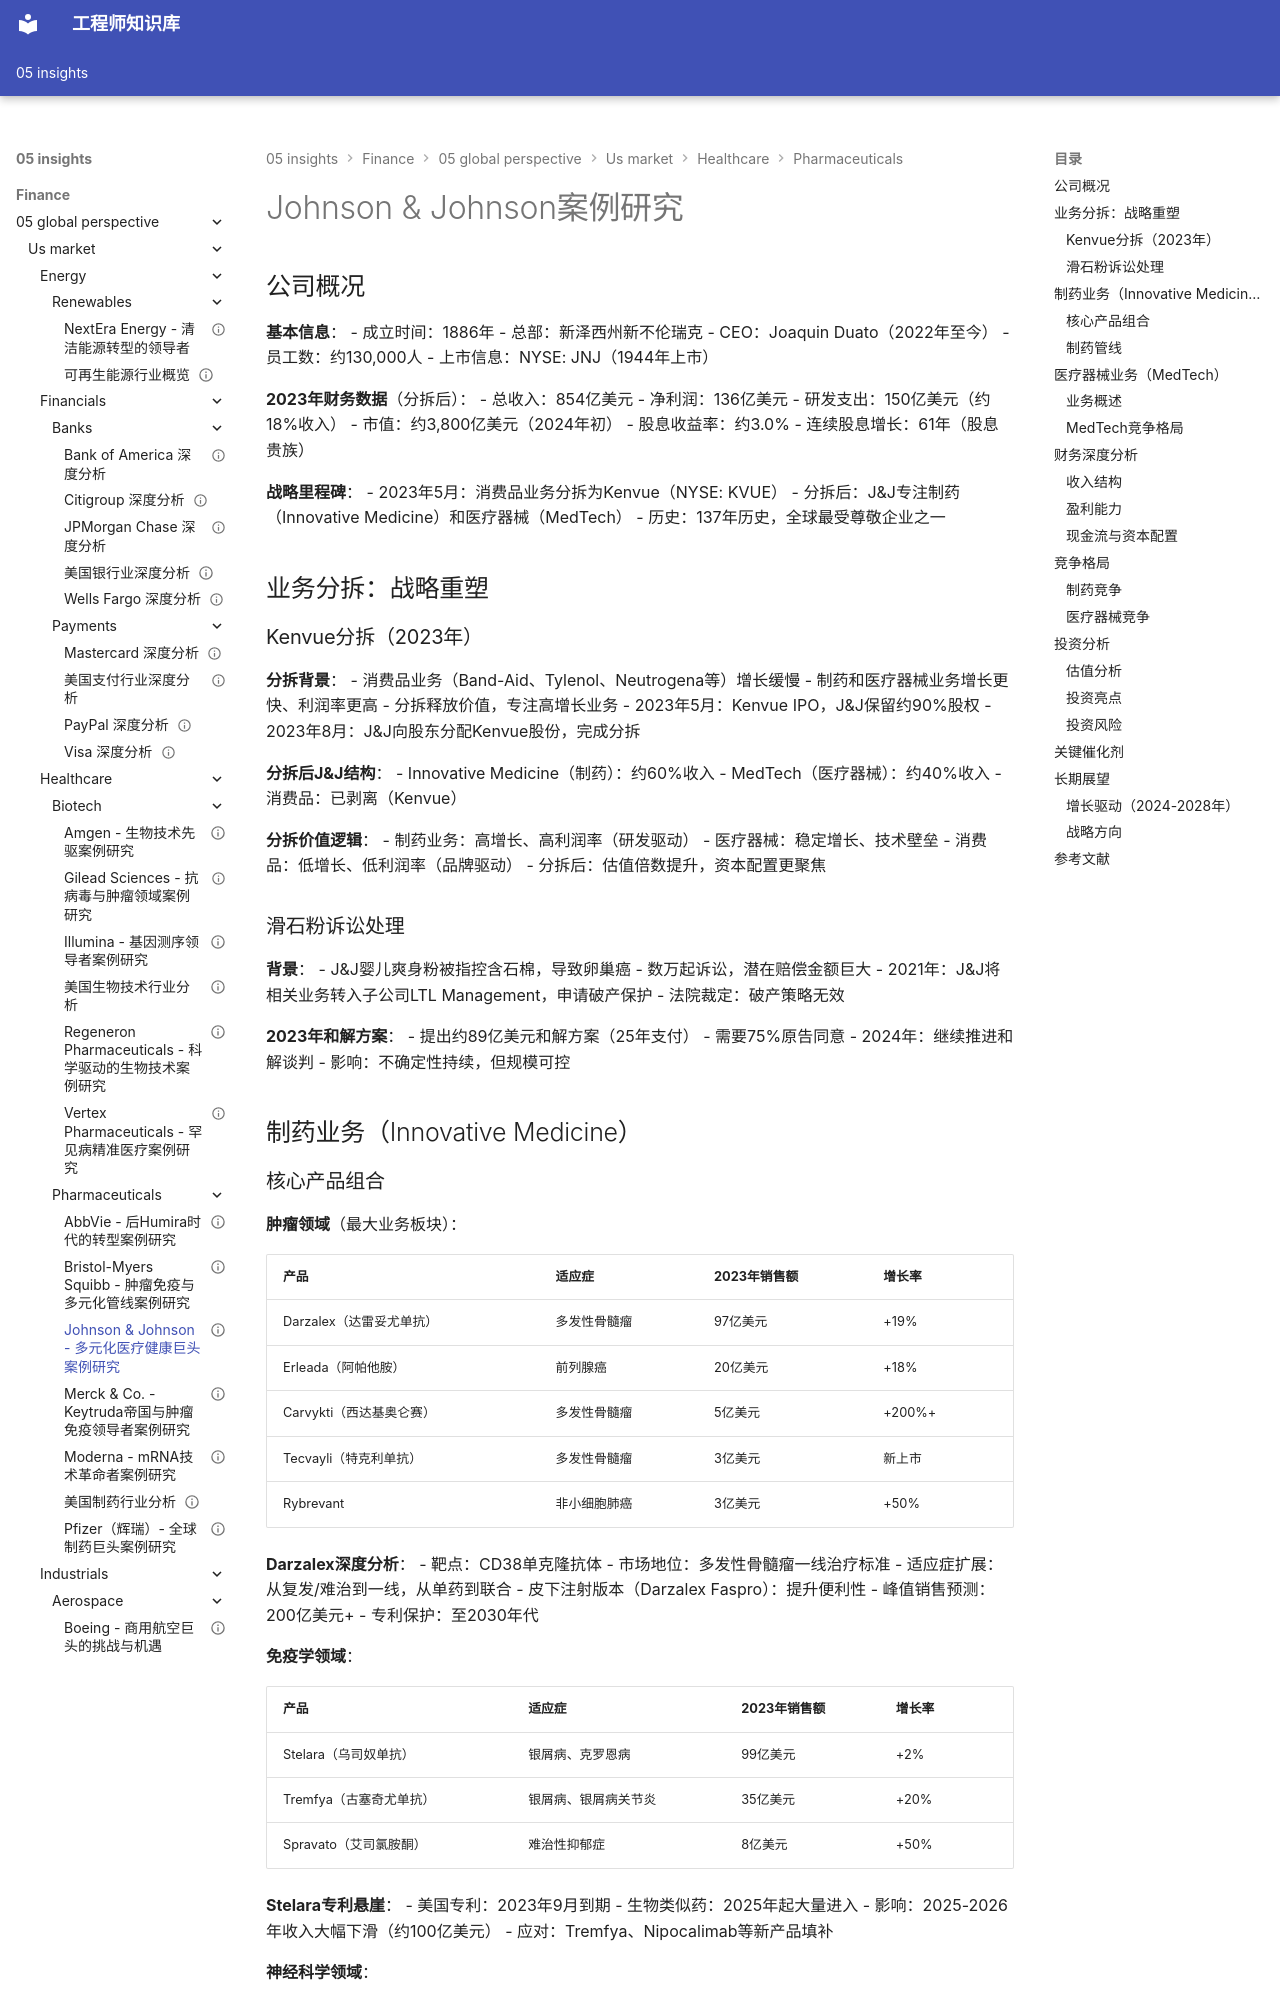

repository: Vuiora/knowledge-os · page: 05-insights/finance/05-global-perspective/us-market/healthcare/pharmaceuticals/johnson-johnson/index.html · generator: mkdocs

---
title: Johnson & Johnson - 多元化医疗健康巨头案例研究
description: 深入分析强生的制药、医疗器械业务分拆、核心产品管线与投资价值
slug: johnson-johnson-case-study
domain: 金融洞察
module: 全球投资视角
content_type: case-study
skill_level: intermediate
tags:
- Johnson & Johnson
- 强生
- 制药公司
- 美国市场
- 医疗器械
prerequisites:
- 制药行业概览
related_contents:
- us-market/healthcare/pharmaceuticals/overview.md
- us-market/healthcare/pharmaceuticals/pfizer.md
- us-market/healthcare/pharmaceuticals/merck.md
estimated_time: 70
difficulty_score: 3
author: 金融知识体系
created_at: '2024-01-20'
updated_at: '2024-01-20'
version: '1.0'
language: zh-CN
status: published
is_featured: false
---

# Johnson & Johnson案例研究

## 公司概况

**基本信息**：
- 成立时间：1886年
- 总部：新泽西州新不伦瑞克
- CEO：Joaquin Duato（2022年至今）
- 员工数：约130,000人
- 上市信息：NYSE: JNJ（1944年上市）

**2023年财务数据**（分拆后）：
- 总收入：854亿美元
- 净利润：136亿美元
- 研发支出：150亿美元（约18%收入）
- 市值：约3,800亿美元（2024年初）
- 股息收益率：约3.0%
- 连续股息增长：61年（股息贵族）

**战略里程碑**：
- 2023年5月：消费品业务分拆为Kenvue（NYSE: KVUE）
- 分拆后：J&J专注制药（Innovative Medicine）和医疗器械（MedTech）
- 历史：137年历史，全球最受尊敬企业之一

## 业务分拆：战略重塑

### Kenvue分拆（2023年）

**分拆背景**：
- 消费品业务（Band-Aid、Tylenol、Neutrogena等）增长缓慢
- 制药和医疗器械业务增长更快、利润率更高
- 分拆释放价值，专注高增长业务
- 2023年5月：Kenvue IPO，J&J保留约90%股权
- 2023年8月：J&J向股东分配Kenvue股份，完成分拆

**分拆后J&J结构**：
- Innovative Medicine（制药）：约60%收入
- MedTech（医疗器械）：约40%收入
- 消费品：已剥离（Kenvue）

**分拆价值逻辑**：
- 制药业务：高增长、高利润率（研发驱动）
- 医疗器械：稳定增长、技术壁垒
- 消费品：低增长、低利润率（品牌驱动）
- 分拆后：估值倍数提升，资本配置更聚焦

### 滑石粉诉讼处理

**背景**：
- J&J婴儿爽身粉被指控含石棉，导致卵巢癌
- 数万起诉讼，潜在赔偿金额巨大
- 2021年：J&J将相关业务转入子公司LTL Management，申请破产保护
- 法院裁定：破产策略无效

**2023年和解方案**：
- 提出约89亿美元和解方案（25年支付）
- 需要75%原告同意
- 2024年：继续推进和解谈判
- 影响：不确定性持续，但规模可控

## 制药业务（Innovative Medicine）
